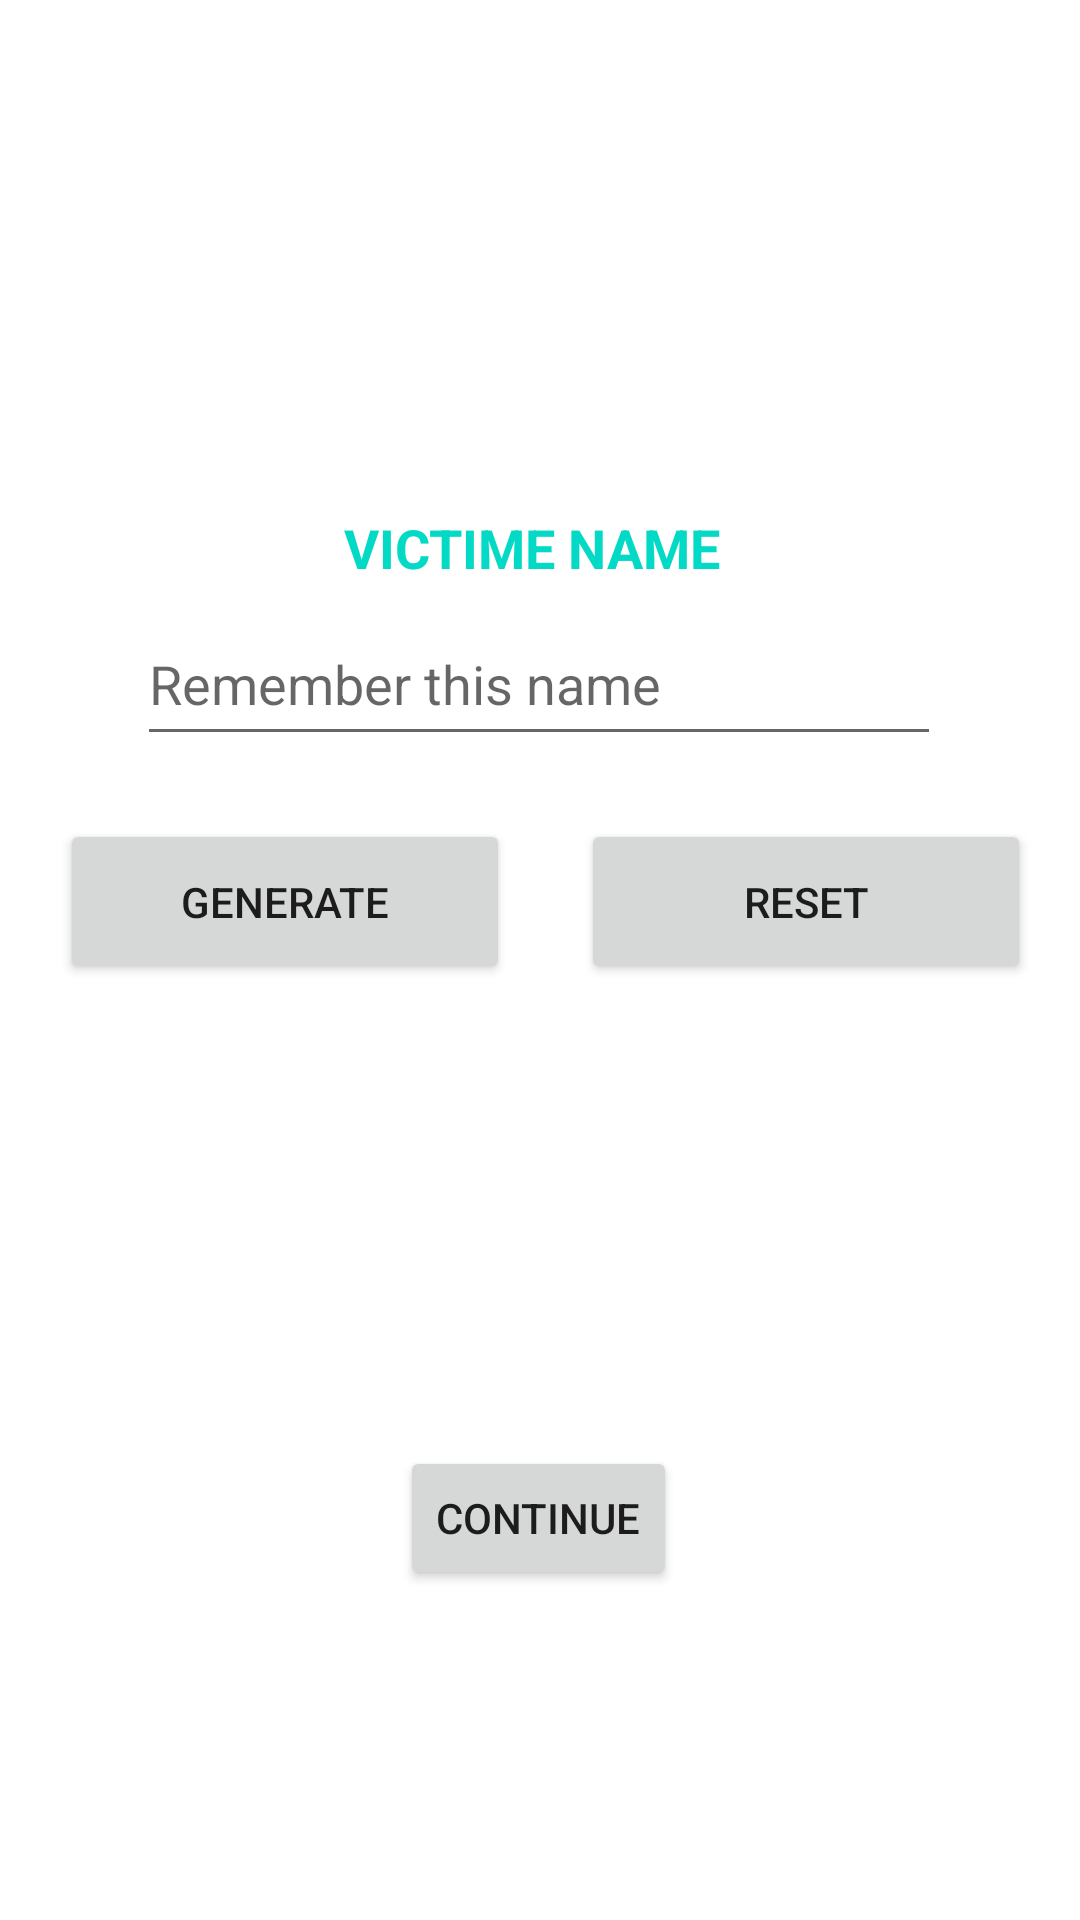

The Android layout XML behind this screen, and the referenced resources:
<!-- AndroidManifest.xml: application theme Theme.Betryalcommit -->
<!-- res/layout/activity_sucessscreen.xml -->
<?xml version="1.0" encoding="utf-8"?>
<androidx.constraintlayout.widget.ConstraintLayout xmlns:android="http://schemas.android.com/apk/res/android"
    xmlns:app="http://schemas.android.com/apk/res-auto"
    xmlns:tools="http://schemas.android.com/tools"
    android:layout_width="match_parent"
    android:layout_height="match_parent"
    tools:context=".sucessscreen">


    <TextView
        android:layout_width="168dp"
        android:layout_height="37dp"
        android:layout_marginTop="200dp"
        android:gravity="center"
        android:text="VICTIME NAME "
        android:textColor="@color/teal_200"
        android:textSize="18sp"
        android:textStyle="bold"
        app:layout_constraintBottom_toTopOf="@+id/devname"
        app:layout_constraintEnd_toEndOf="parent"
        app:layout_constraintHorizontal_bias="0.497"
        app:layout_constraintStart_toStartOf="parent"
        app:layout_constraintTop_toTopOf="parent"
        app:layout_constraintVertical_bias="1.0"
        tools:ignore="MissingConstraints"></TextView>

    <EditText
        android:id="@+id/devname"
        android:layout_width="268dp"
        android:layout_height="51dp"
        android:ems="10"
    android:textColor="#2602ED"
        android:hint="Remember this name"
        android:inputType="text"
        android:text=""
        app:layout_constraintBottom_toBottomOf="parent"
        app:layout_constraintEnd_toEndOf="parent"
        app:layout_constraintHorizontal_bias="0.496"
        app:layout_constraintStart_toStartOf="parent"
        app:layout_constraintTop_toTopOf="parent"
        app:layout_constraintVertical_bias="0.341" />

    <Button
        android:id="@+id/genbtn"
        android:layout_width="150dp"
        android:layout_height="55dp"
        android:text="generate"
        app:layout_constraintBottom_toBottomOf="parent"
        app:layout_constraintEnd_toEndOf="parent"
        app:layout_constraintHorizontal_bias="0.095"
        app:layout_constraintStart_toStartOf="parent"
        app:layout_constraintTop_toBottomOf="@+id/devname"
        app:layout_constraintVertical_bias="0.063" />

    <Button
        android:id="@+id/reset"
        android:layout_width="150dp"
        android:layout_height="55dp"
        android:text="reset"
        app:layout_constraintBottom_toBottomOf="parent"
        app:layout_constraintEnd_toEndOf="parent"
        app:layout_constraintHorizontal_bias="0.923"
        app:layout_constraintStart_toStartOf="parent"
        app:layout_constraintTop_toBottomOf="@+id/devname"
        app:layout_constraintVertical_bias="0.063" />

    <TextView
        android:id="@+id/code"
        android:layout_width="375dp"
        android:layout_height="55dp"
        android:text=""
        android:textColor="@color/teal_200"
        android:textSize="30sp"
        android:textStyle="bold"
        app:layout_constraintBottom_toBottomOf="parent"
        app:layout_constraintEnd_toEndOf="parent"
        app:layout_constraintHorizontal_bias="0.694"
        app:layout_constraintStart_toStartOf="parent"
        app:layout_constraintTop_toTopOf="parent"
        app:layout_constraintVertical_bias="0.702"
        tools:ignore="MissingConstraints"></TextView>

    <TextView
        android:id="@+id/code2"
        android:layout_width="390dp"
        android:layout_height="76dp"
        android:text="remember this code for future use take a screenshot or generate new code if not satisfied"
        android:textColor="@color/teal_200"
        android:textSize="18sp"
        android:textStyle="bold"
        android:visibility="invisible"
        app:layout_constraintBottom_toBottomOf="parent"
        app:layout_constraintEnd_toEndOf="parent"
        app:layout_constraintHorizontal_bias="0.542"
        app:layout_constraintStart_toStartOf="parent"
        app:layout_constraintTop_toTopOf="parent"
        app:layout_constraintVertical_bias="0.568"
        tools:ignore="MissingConstraints"></TextView>


    <Button
        android:id="@+id/buttoncon"
        android:layout_width="wrap_content"
        android:layout_height="wrap_content"
        android:text="continue"
        app:layout_constraintBottom_toBottomOf="parent"
        app:layout_constraintEnd_toEndOf="parent"
        app:layout_constraintHorizontal_bias="0.498"
        app:layout_constraintStart_toStartOf="parent"
        app:layout_constraintTop_toBottomOf="@+id/code"
        app:layout_constraintVertical_bias="0.13">

    </Button>


</androidx.constraintlayout.widget.ConstraintLayout>
<!-- resources referenced by this layout -->
<resources>
  <style name="Theme.Betryalcommit" parent="Theme.MaterialComponents.DayNight.DarkActionBar">
          
          <item name="colorPrimary">@color/purple_500</item>
          <item name="colorPrimaryVariant">@color/purple_700</item>
          <item name="colorOnPrimary">@color/white</item>
          
          <item name="colorSecondary">@color/teal_200</item>
          <item name="colorSecondaryVariant">@color/teal_700</item>
          <item name="colorOnSecondary">@color/black</item>
          
          <item name="android:statusBarColor" tools:targetApi="21">?attr/colorPrimaryVariant</item>
          
      </style>
  <!-- not gathered from this repository: default colours our renderer supplied (Android Studio template values) -->
  <color name="purple_500">#FF6200EE</color>
  <color name="purple_700">#FF3700B3</color>
  <color name="teal_200">#FF03DAC5</color>
  <color name="teal_700">#FF018786</color>
  <color name="black">#FF000000</color>
  <color name="white">#FFFFFFFF</color>
</resources>
